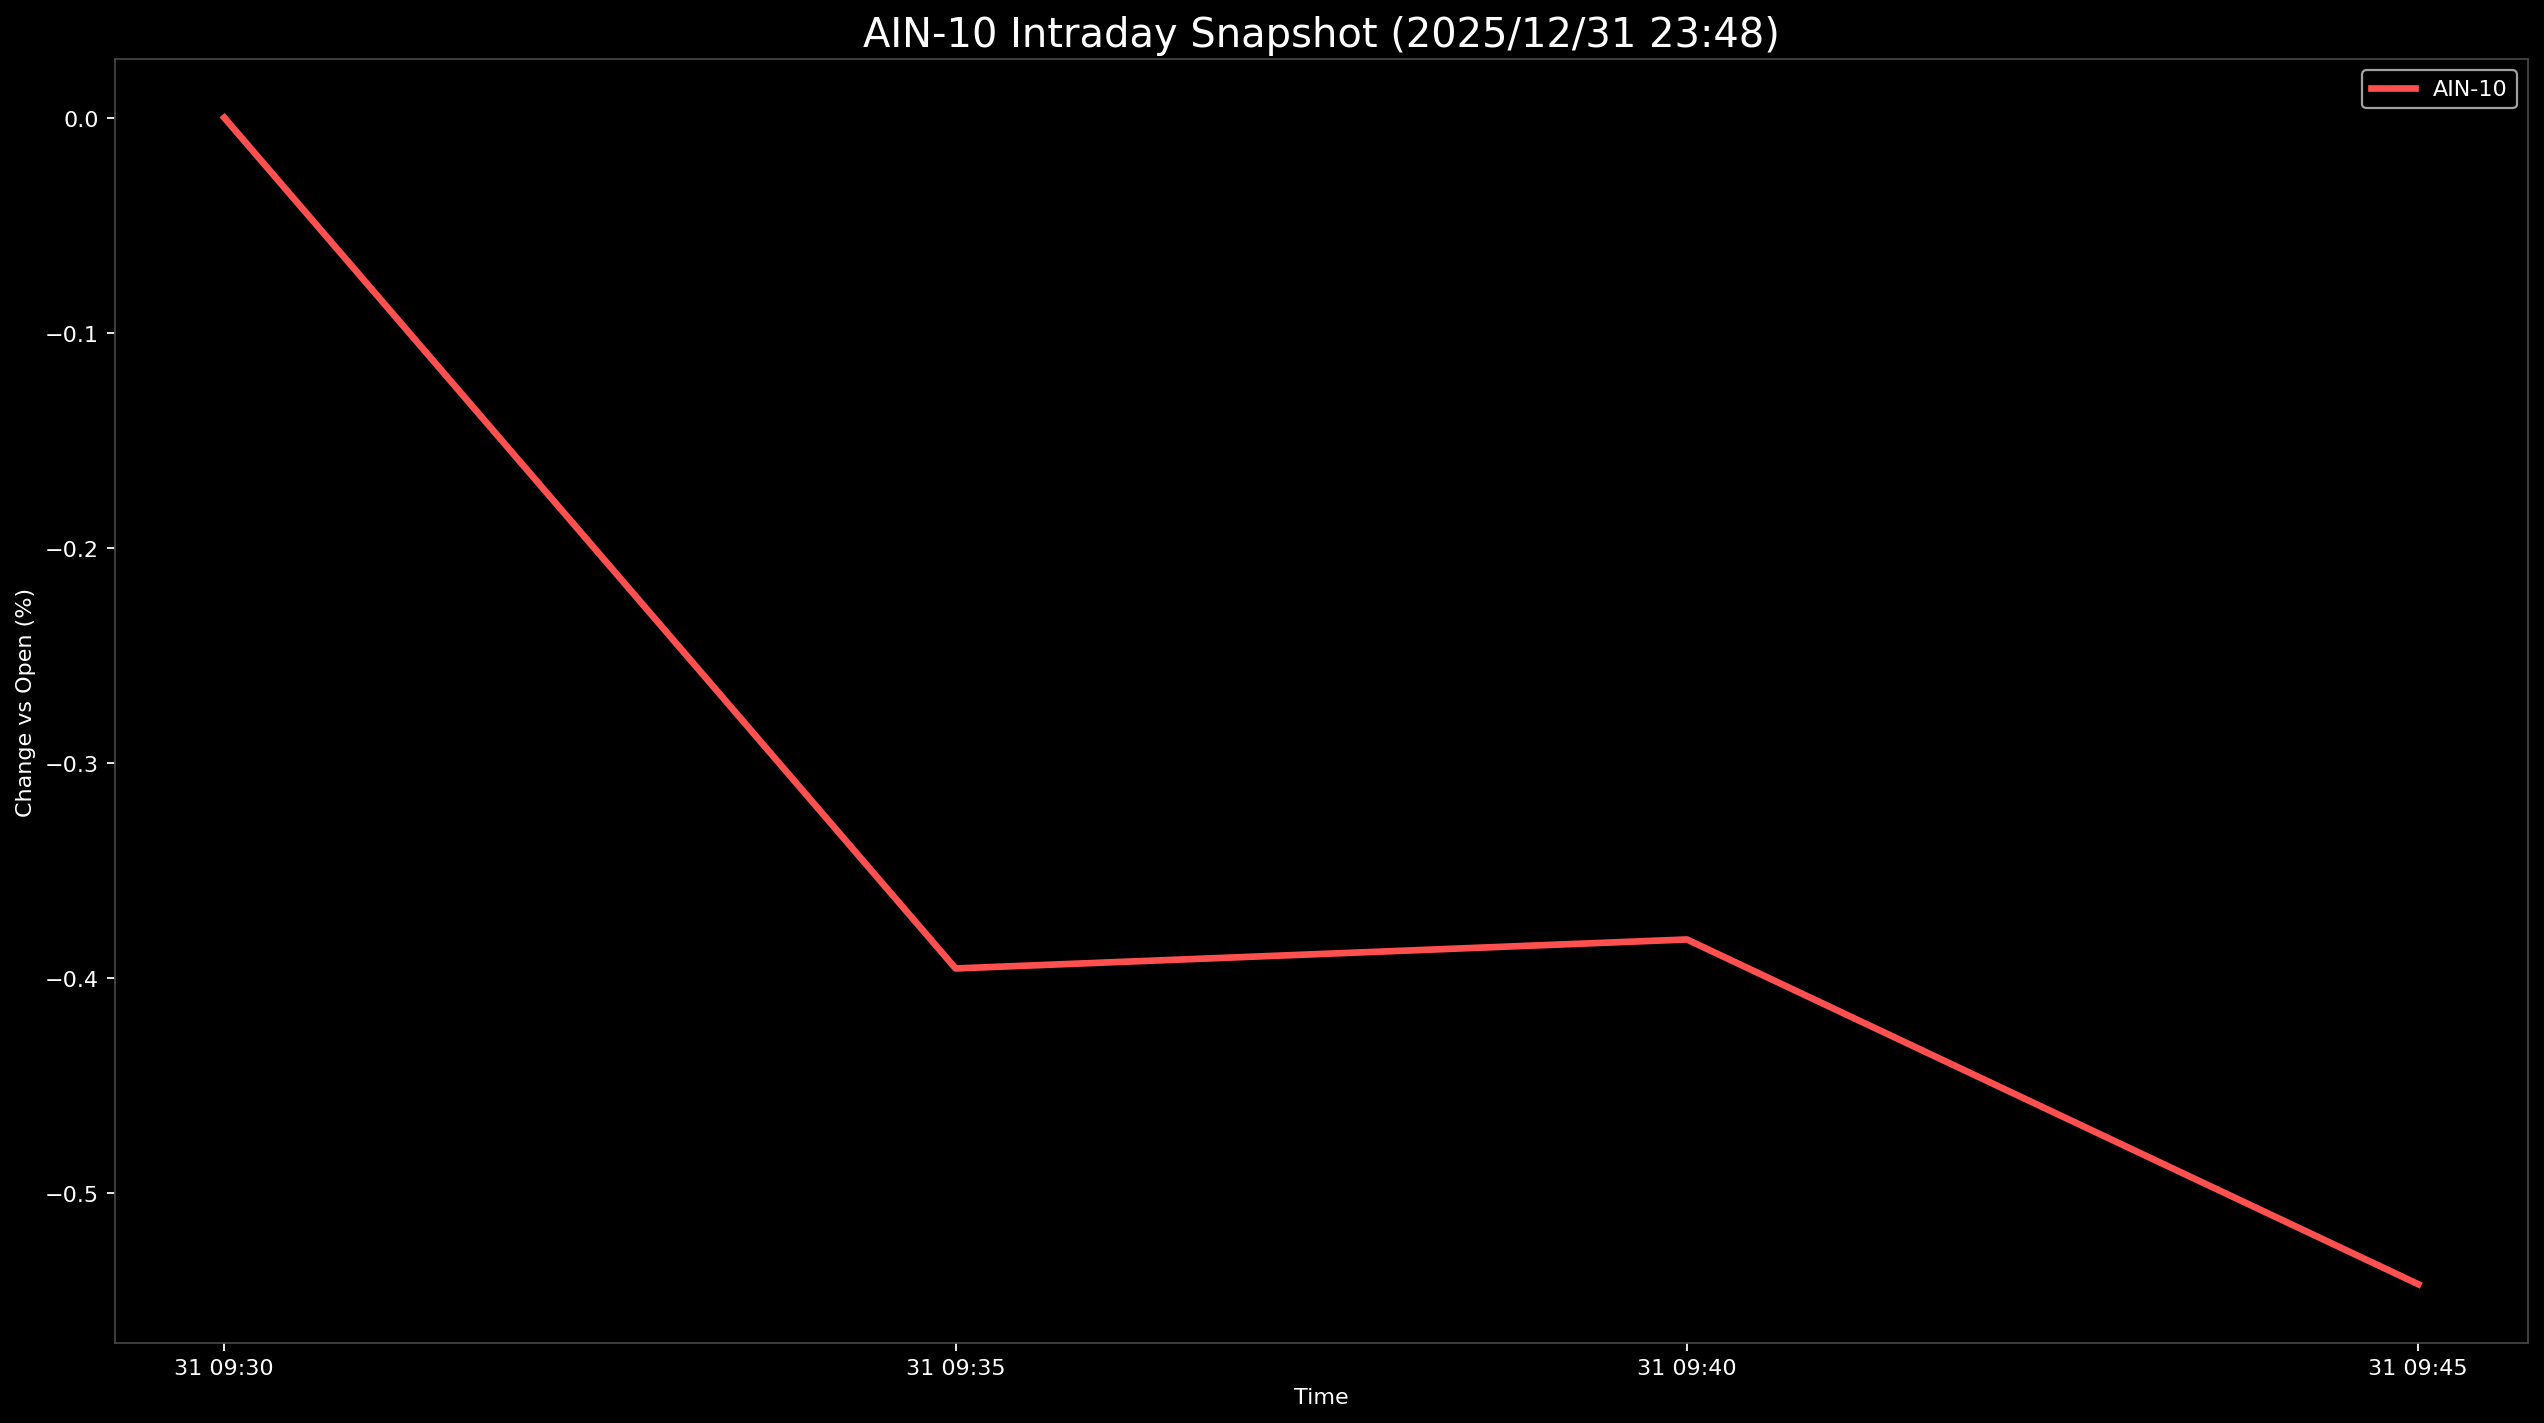

The file beside this chart, header and first rows:
Datetime, AIN-10
2025-12-31 09:30:00, 0.0
2025-12-31 09:35:00, -0.3958
2025-12-31 09:40:00, -0.3823
2025-12-31 09:45:00, -0.5426
